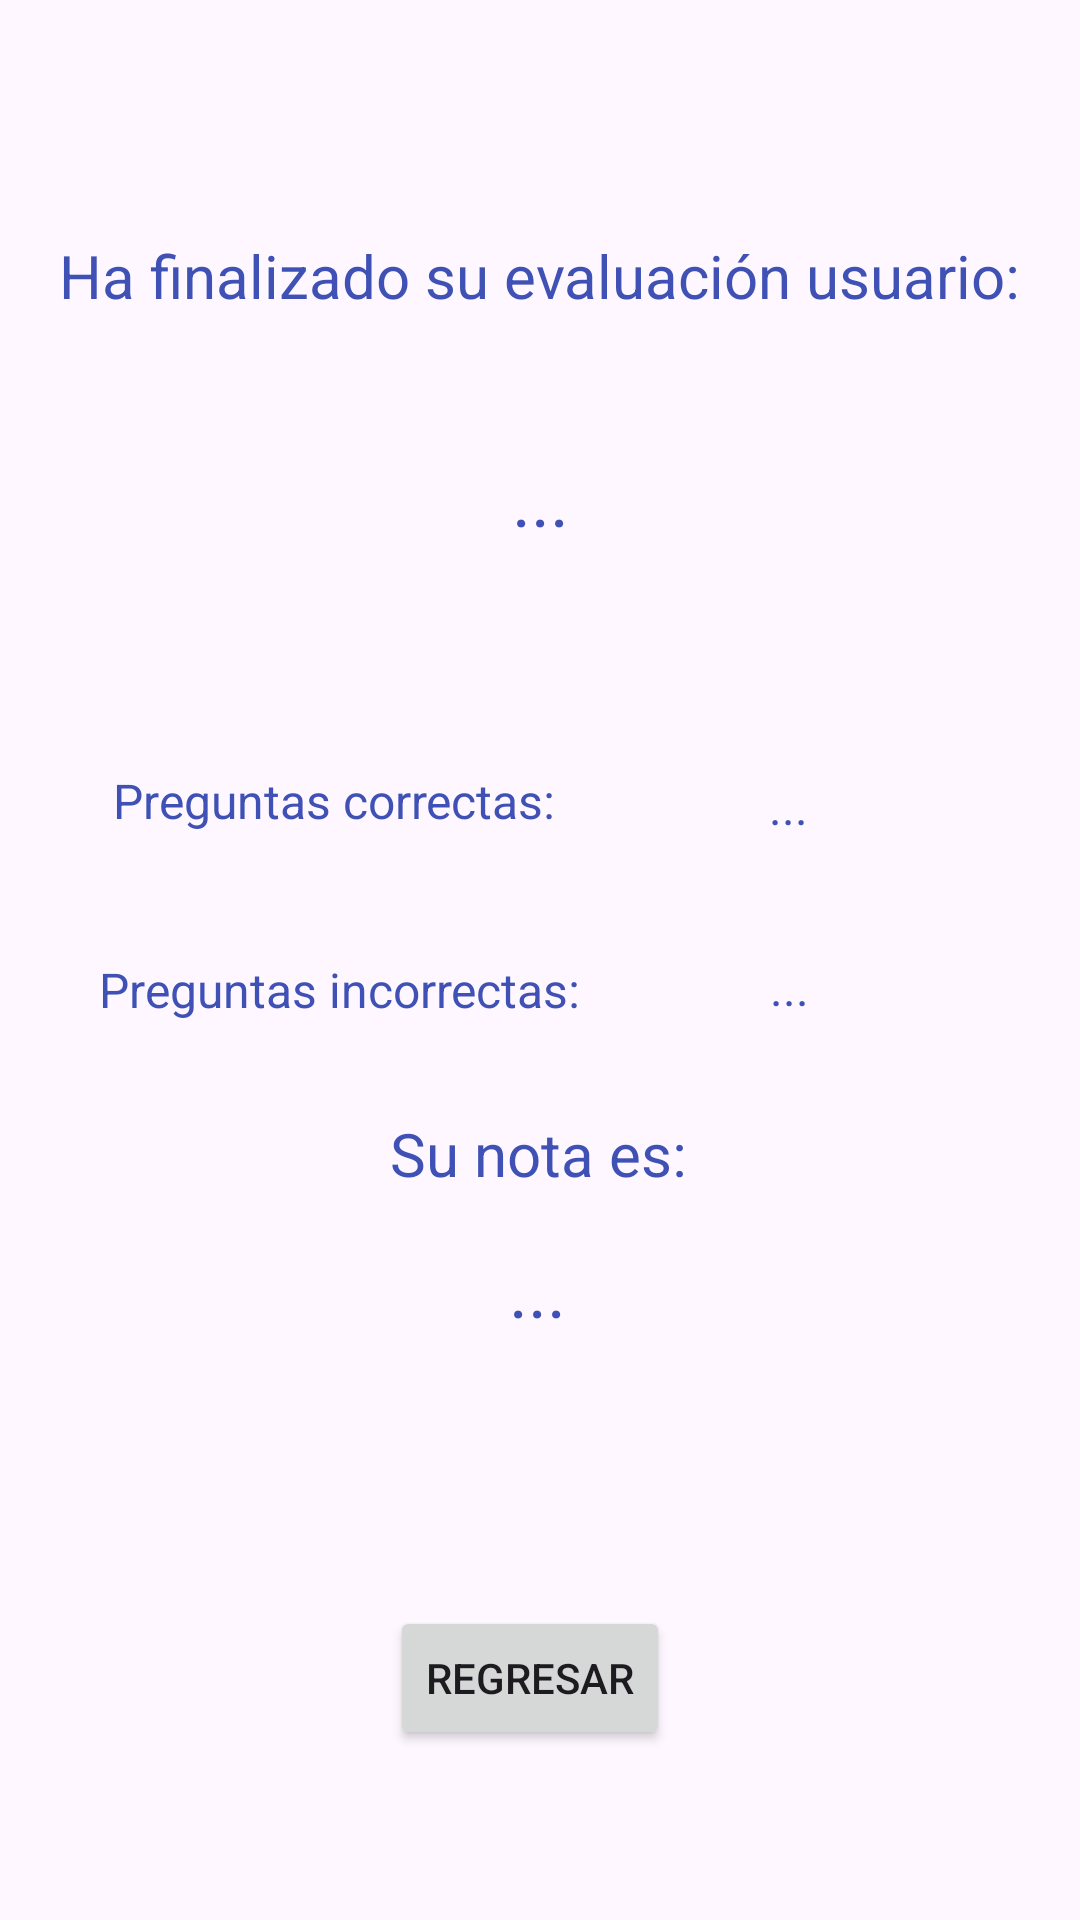

Produce the Android XML layout that renders to this screen, including the resource entries it uses.
<!-- AndroidManifest.xml: application theme Theme.Deber_Listas_Check_Radio -->
<!-- res/layout/activity_matematicas_final.xml -->
<?xml version="1.0" encoding="utf-8"?>
<androidx.constraintlayout.widget.ConstraintLayout xmlns:android="http://schemas.android.com/apk/res/android"
    xmlns:app="http://schemas.android.com/apk/res-auto"
    xmlns:tools="http://schemas.android.com/tools"
    android:id="@+id/main"
    android:layout_width="match_parent"
    android:layout_height="match_parent"
    tools:context=".MatematicasFinal">

    <TextView
        android:id="@+id/textView20"
        android:layout_width="wrap_content"
        android:layout_height="wrap_content"
        android:text="Ha finalizado su evaluación usuario:"
        android:textColor="#3F51B5"
        android:textSize="20sp"
        app:layout_constraintBottom_toBottomOf="parent"
        app:layout_constraintEnd_toEndOf="parent"
        app:layout_constraintStart_toStartOf="parent"
        app:layout_constraintTop_toTopOf="parent"
        app:layout_constraintVertical_bias="0.128" />

    <TextView
        android:id="@+id/lblUsernameMatematicasFinal"
        android:layout_width="wrap_content"
        android:layout_height="wrap_content"
        android:text="..."
        android:textColor="#3F51B5"
        android:textSize="24sp"
        app:layout_constraintBottom_toBottomOf="parent"
        app:layout_constraintEnd_toEndOf="parent"
        app:layout_constraintStart_toStartOf="parent"
        app:layout_constraintTop_toTopOf="parent"
        app:layout_constraintVertical_bias="0.247" />

    <TextView
        android:id="@+id/textView22"
        android:layout_width="wrap_content"
        android:layout_height="wrap_content"
        android:text="Preguntas correctas:"
        android:textColor="#3F51B5"
        android:textSize="16sp"
        app:layout_constraintBottom_toBottomOf="parent"
        app:layout_constraintEnd_toEndOf="parent"
        app:layout_constraintHorizontal_bias="0.178"
        app:layout_constraintStart_toStartOf="parent"
        app:layout_constraintTop_toTopOf="parent"
        app:layout_constraintVertical_bias="0.414" />

    <TextView
        android:id="@+id/textView23"
        android:layout_width="wrap_content"
        android:layout_height="wrap_content"
        android:text="Preguntas incorrectas:"
        android:textColor="#3F51B5"
        android:textSize="16sp"
        app:layout_constraintBottom_toBottomOf="parent"
        app:layout_constraintEnd_toEndOf="parent"
        app:layout_constraintHorizontal_bias="0.166"
        app:layout_constraintStart_toStartOf="parent"
        app:layout_constraintTop_toTopOf="parent"
        app:layout_constraintVertical_bias="0.516" />

    <TextView
        android:id="@+id/textView24"
        android:layout_width="wrap_content"
        android:layout_height="wrap_content"
        android:text="Su nota es:"
        android:textColor="#3F51B5"
        android:textSize="20sp"
        app:layout_constraintBottom_toBottomOf="parent"
        app:layout_constraintEnd_toEndOf="parent"
        app:layout_constraintHorizontal_bias="0.498"
        app:layout_constraintStart_toStartOf="parent"
        app:layout_constraintTop_toTopOf="parent"
        app:layout_constraintVertical_bias="0.605" />

    <TextView
        android:id="@+id/lblCuentaPreguntasIncorrectas"
        android:layout_width="wrap_content"
        android:layout_height="wrap_content"
        android:text="..."
        android:textColor="#3F51B5"
        android:textSize="16sp"
        app:layout_constraintBottom_toBottomOf="parent"
        app:layout_constraintEnd_toEndOf="parent"
        app:layout_constraintHorizontal_bias="0.74"
        app:layout_constraintStart_toStartOf="parent"
        app:layout_constraintTop_toTopOf="parent"
        app:layout_constraintVertical_bias="0.515" />

    <TextView
        android:id="@+id/lblCuentaPreguntasCorrectas"
        android:layout_width="wrap_content"
        android:layout_height="wrap_content"
        android:text="..."
        android:textColor="#3F51B5"
        android:textSize="16sp"
        app:layout_constraintBottom_toBottomOf="parent"
        app:layout_constraintEnd_toEndOf="parent"
        app:layout_constraintHorizontal_bias="0.739"
        app:layout_constraintStart_toStartOf="parent"
        app:layout_constraintTop_toTopOf="parent"
        app:layout_constraintVertical_bias="0.417" />

    <TextView
        android:id="@+id/lblNotaFinal"
        android:layout_width="wrap_content"
        android:layout_height="wrap_content"
        android:text="..."
        android:textColor="#3F51B5"
        android:textSize="24sp"
        app:layout_constraintBottom_toBottomOf="parent"
        app:layout_constraintEnd_toEndOf="parent"
        app:layout_constraintHorizontal_bias="0.498"
        app:layout_constraintStart_toStartOf="parent"
        app:layout_constraintTop_toTopOf="parent"
        app:layout_constraintVertical_bias="0.681" />

    <Button
        android:id="@+id/btnRegresarMatematicasFinal"
        android:layout_width="wrap_content"
        android:layout_height="wrap_content"
        android:text="Regresar"
        app:layout_constraintBottom_toBottomOf="parent"
        app:layout_constraintEnd_toEndOf="parent"
        app:layout_constraintHorizontal_bias="0.488"
        app:layout_constraintStart_toStartOf="parent"
        app:layout_constraintTop_toTopOf="parent"
        app:layout_constraintVertical_bias="0.904" />
</androidx.constraintlayout.widget.ConstraintLayout>
<!-- resources referenced by this layout -->
<resources>
  <style name="Theme.Deber_Listas_Check_Radio" parent="Base.Theme.Deber_Listas_Check_Radio" />
  <style name="Base.Theme.Deber_Listas_Check_Radio" parent="Theme.Material3.DayNight.NoActionBar">
          
          
      </style>
</resources>
